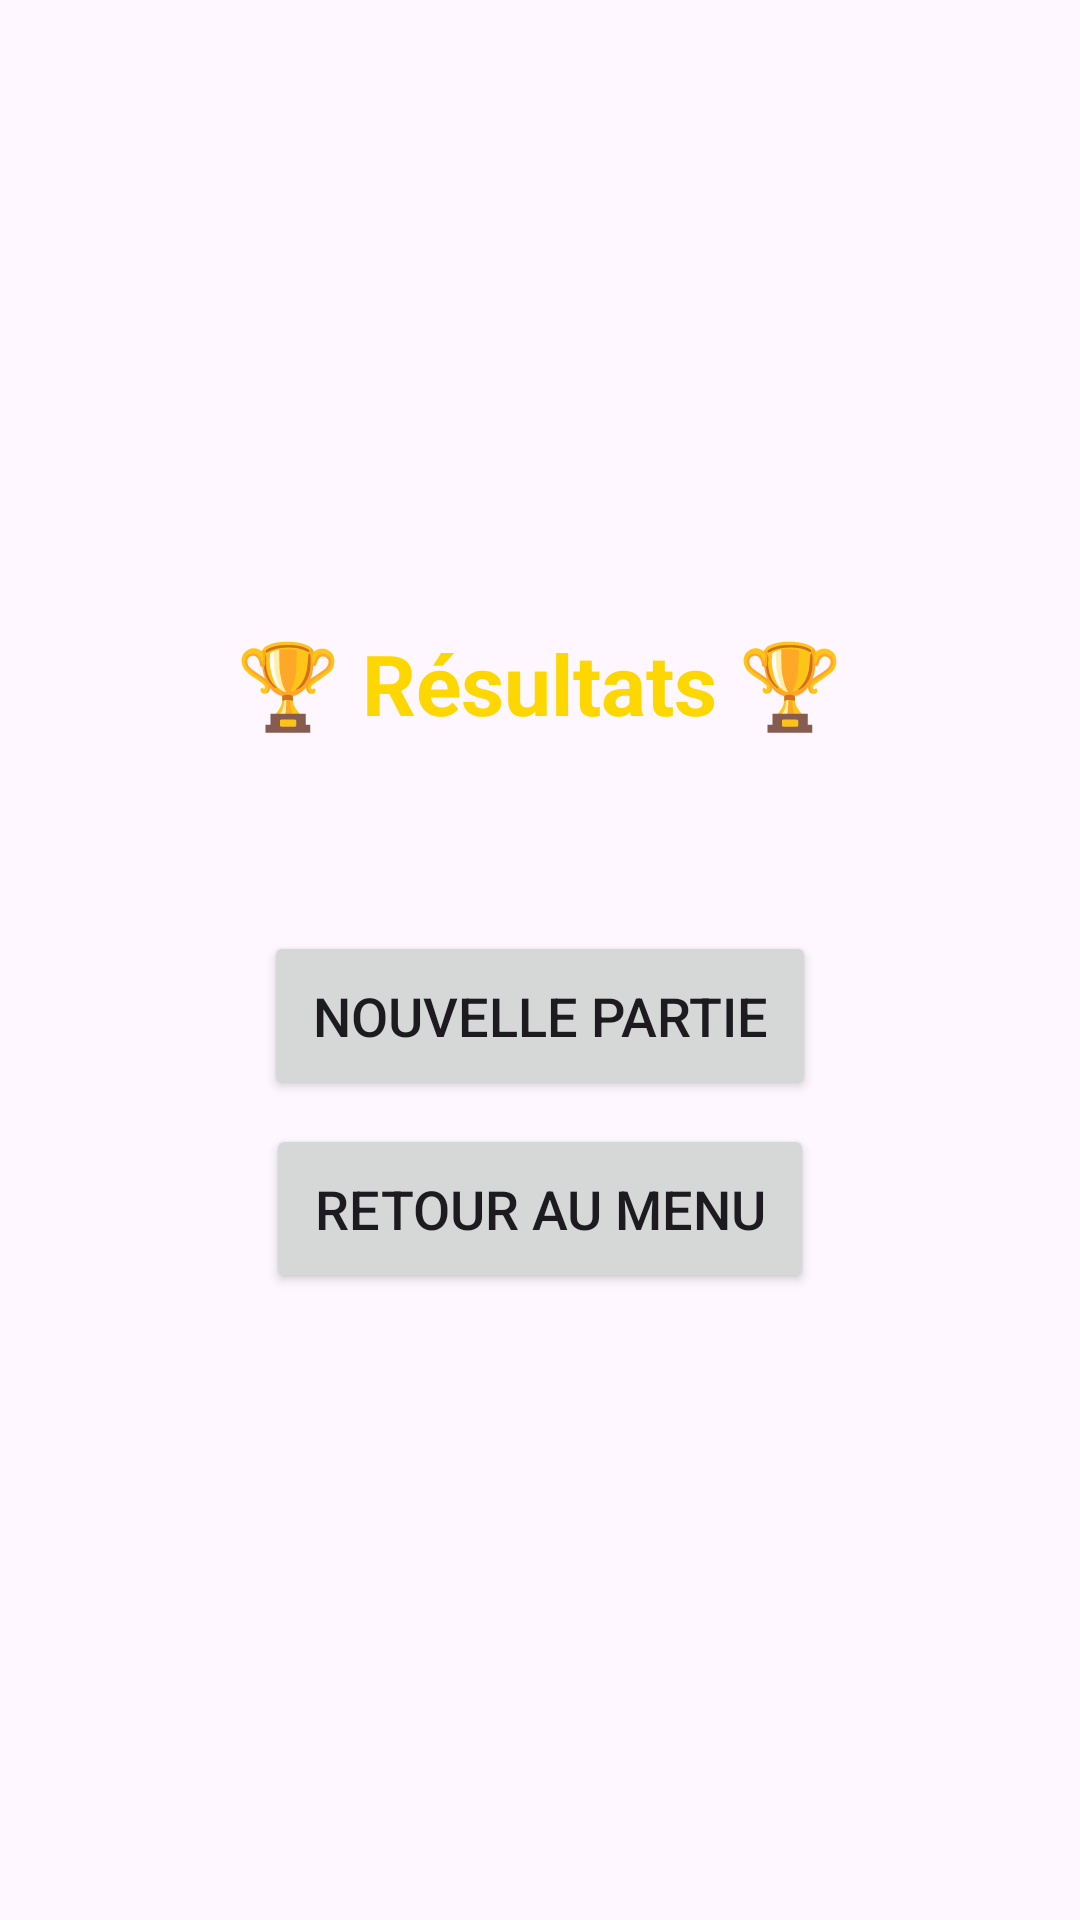

Produce the Android XML layout that renders to this screen, including the resource entries it uses.
<!-- AndroidManifest.xml: application theme Theme.TrivialPursuit -->
<!-- res/layout/activity_game_results.xml -->
<?xml version="1.0" encoding="utf-8"?>
<LinearLayout xmlns:android="http://schemas.android.com/apk/res/android"
    android:layout_width="match_parent"
    android:layout_height="match_parent"
    android:orientation="vertical"
    android:gravity="center"
    android:padding="24dp">

    <TextView
        android:layout_width="wrap_content"
        android:layout_height="wrap_content"
        android:text="🏆 Résultats 🏆"
        android:textSize="28sp"
        android:textStyle="bold"
        android:textColor="#FFD700"
        android:layout_marginBottom="32dp"/>

    <LinearLayout
        android:id="@+id/containerResultats"
        android:layout_width="wrap_content"
        android:layout_height="wrap_content"
        android:orientation="vertical"
        android:gravity="center"/>

    <Button
        android:id="@+id/btnNouvellePartie"
        android:layout_width="wrap_content"
        android:layout_height="wrap_content"
        android:text="Nouvelle Partie"
        android:layout_marginTop="32dp"
        android:padding="16dp"
        android:textSize="18sp"/>

    <Button
        android:id="@+id/btnRetourMenu"
        android:layout_width="wrap_content"
        android:layout_height="wrap_content"
        android:text="Retour au Menu"
        android:layout_marginTop="8dp"
        android:padding="16dp"
        android:textSize="18sp"/>

</LinearLayout>
<!-- resources referenced by this layout -->
<resources>
  <style name="Theme.TrivialPursuit" parent="Base.Theme.TrivialPursuit" />
  <style name="Base.Theme.TrivialPursuit" parent="Theme.Material3.DayNight.NoActionBar">
          
          
      </style>
</resources>
